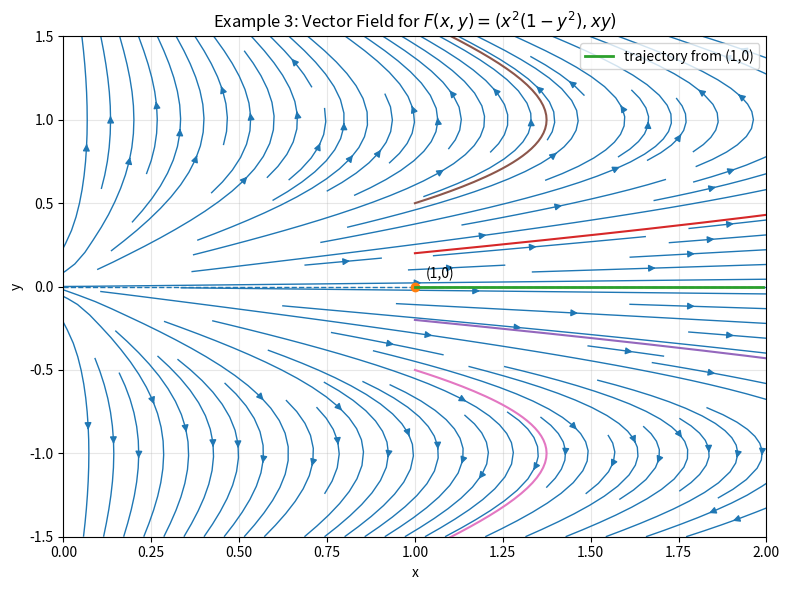
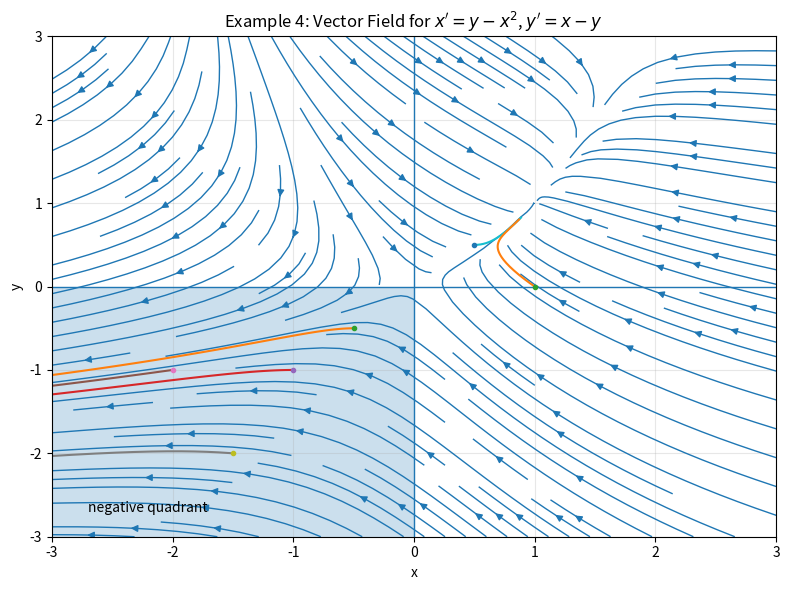

Write Python code to recreate these figures, in order.
import numpy as np
import matplotlib.pyplot as plt
from scipy.integrate import solve_ivp


# ============================================================
# Example 3:
# A Discontinuous Stopping-Time Function
# System:
#   x' = x^2(1 - y^2)
#   y' = x y
# ============================================================

def ex3_rhs(t, z):
    x, y = z
    return [x**2 * (1 - y**2), x * y]


def ex3_stop_large_x(t, z):
    # Stop if x becomes too large (to avoid blow-up wrecking the plot)
    x, y = z
    return 8.0 - x

ex3_stop_large_x.terminal = True
ex3_stop_large_x.direction = -1


def plot_example3():
    # Grid for vector field
    x = np.linspace(0.0, 2.0, 30)
    y = np.linspace(-1.5, 1.5, 30)
    X, Y = np.meshgrid(x, y)

    U = X**2 * (1 - Y**2)
    V = X * Y

    speed = np.sqrt(U**2 + V**2)
    # Avoid huge arrows dominating appearance
    U_plot = U / (1 + speed)
    V_plot = V / (1 + speed)

    fig, ax = plt.subplots(figsize=(8, 6))

    # Stream plot of the vector field
    ax.streamplot(X, Y, U_plot, V_plot, density=1.2, linewidth=1)

    # Plot the invariant line y = 0
    ax.axhline(0, linestyle='--', linewidth=1)

    # Mark the key point (1,0)
    ax.plot(1, 0, marker='o')
    ax.text(1.03, 0.05, "(1,0)", fontsize=10)

    # Exact trajectory on y = 0 with x(0)=1:
    # x(t) = 1 / (1 - t), y(t)=0, which blows up at t=1
    t_exact = np.linspace(0, 0.87, 300)
    x_exact = 1.0 / (1.0 - t_exact)
    y_exact = np.zeros_like(t_exact)

    # Clip to plotting window
    mask = x_exact <= 2.0
    ax.plot(x_exact[mask], y_exact[mask], linewidth=2, label="trajectory from (1,0)")

    # Nearby trajectories with y0 ≠ 0
    initial_points = [
        [1.0, 0.2],
        [1.0, -0.2],
        [1.0, 0.5],
        [1.0, -0.5]
    ]

    for z0 in initial_points:
        sol = solve_ivp(
            ex3_rhs,
            t_span=(0, 4),
            y0=z0,
            events=ex3_stop_large_x,
            max_step=0.02,
            rtol=1e-8,
            atol=1e-10
        )
        ax.plot(sol.y[0], sol.y[1], linewidth=1.5)

    ax.set_xlim(0, 2)
    ax.set_ylim(-1.5, 1.5)
    ax.set_xlabel("x")
    ax.set_ylabel("y")
    ax.set_title("Example 3: Vector Field for $F(x,y)=(x^2(1-y^2),xy)$")
    ax.grid(True, alpha=0.3)
    ax.legend(loc="upper right")

    plt.tight_layout()
    plt.savefig("discontinuous_stopping_time_vector_field.png", dpi=300, bbox_inches="tight")
    plt.show()


# ============================================================
# Example 4:
# Finite-Time Blow-up and a Positive Koopman Eigenfunction
# System:
#   x' = y - x^2
#   y' = x - y
# ============================================================

def ex4_rhs(t, z):
    x, y = z
    return [y - x**2, x - y]


def ex4_stop_left(t, z):
    # Stop when x becomes very negative
    x, y = z
    return x + 8.0

ex4_stop_left.terminal = True
ex4_stop_left.direction = -1


def ex4_stop_large_norm(t, z):
    x, y = z
    return 12.0 - np.sqrt(x**2 + y**2)

ex4_stop_large_norm.terminal = True
ex4_stop_large_norm.direction = -1


def plot_example4():
    # Grid for vector field
    x = np.linspace(-3, 3, 30)
    y = np.linspace(-3, 3, 30)
    X, Y = np.meshgrid(x, y)

    U = Y - X**2
    V = X - Y

    speed = np.sqrt(U**2 + V**2)
    U_plot = U / (1 + speed)
    V_plot = V / (1 + speed)

    fig, ax = plt.subplots(figsize=(8, 6))

    # Stream plot of the vector field
    ax.streamplot(X, Y, U_plot, V_plot, density=1.2, linewidth=1)

    # Shade the negative quadrant
    ax.axvspan(-3, 0, ymin=0, ymax=0.5, alpha=0.12)
    ax.axhspan(-3, 0, xmin=0, xmax=0.5, alpha=0.12)

    # Boundary axes
    ax.axhline(0, linewidth=1)
    ax.axvline(0, linewidth=1)

    # Sample trajectories, especially in the negative quadrant
    initial_points = [
        [-0.5, -0.5],
        [-1.0, -1.0],
        [-2.0, -1.0],
        [-1.5, -2.0],
        [0.5, 0.5],
        [1.0, 0.0]
    ]

    for z0 in initial_points:
        sol = solve_ivp(
            ex4_rhs,
            t_span=(0, 4),
            y0=z0,
            events=[ex4_stop_left, ex4_stop_large_norm],
            max_step=0.02,
            rtol=1e-8,
            atol=1e-10
        )
        ax.plot(sol.y[0], sol.y[1], linewidth=1.5)
        ax.plot(z0[0], z0[1], marker='o', markersize=3)

    ax.text(-2.7, -2.7, "negative quadrant", fontsize=10)

    ax.set_xlim(-3, 3)
    ax.set_ylim(-3, 3)
    ax.set_xlabel("x")
    ax.set_ylabel("y")
    ax.set_title("Example 4: Vector Field for $x'=y-x^2$, $y'=x-y$")
    ax.grid(True, alpha=0.3)

    plt.tight_layout()
    plt.savefig("koopman_blowup_vector_field.png", dpi=300, bbox_inches="tight")
    plt.show()


# ============================================================
# Run both plots
# ============================================================

if __name__ == "__main__":
    plot_example3()
    plot_example4()
